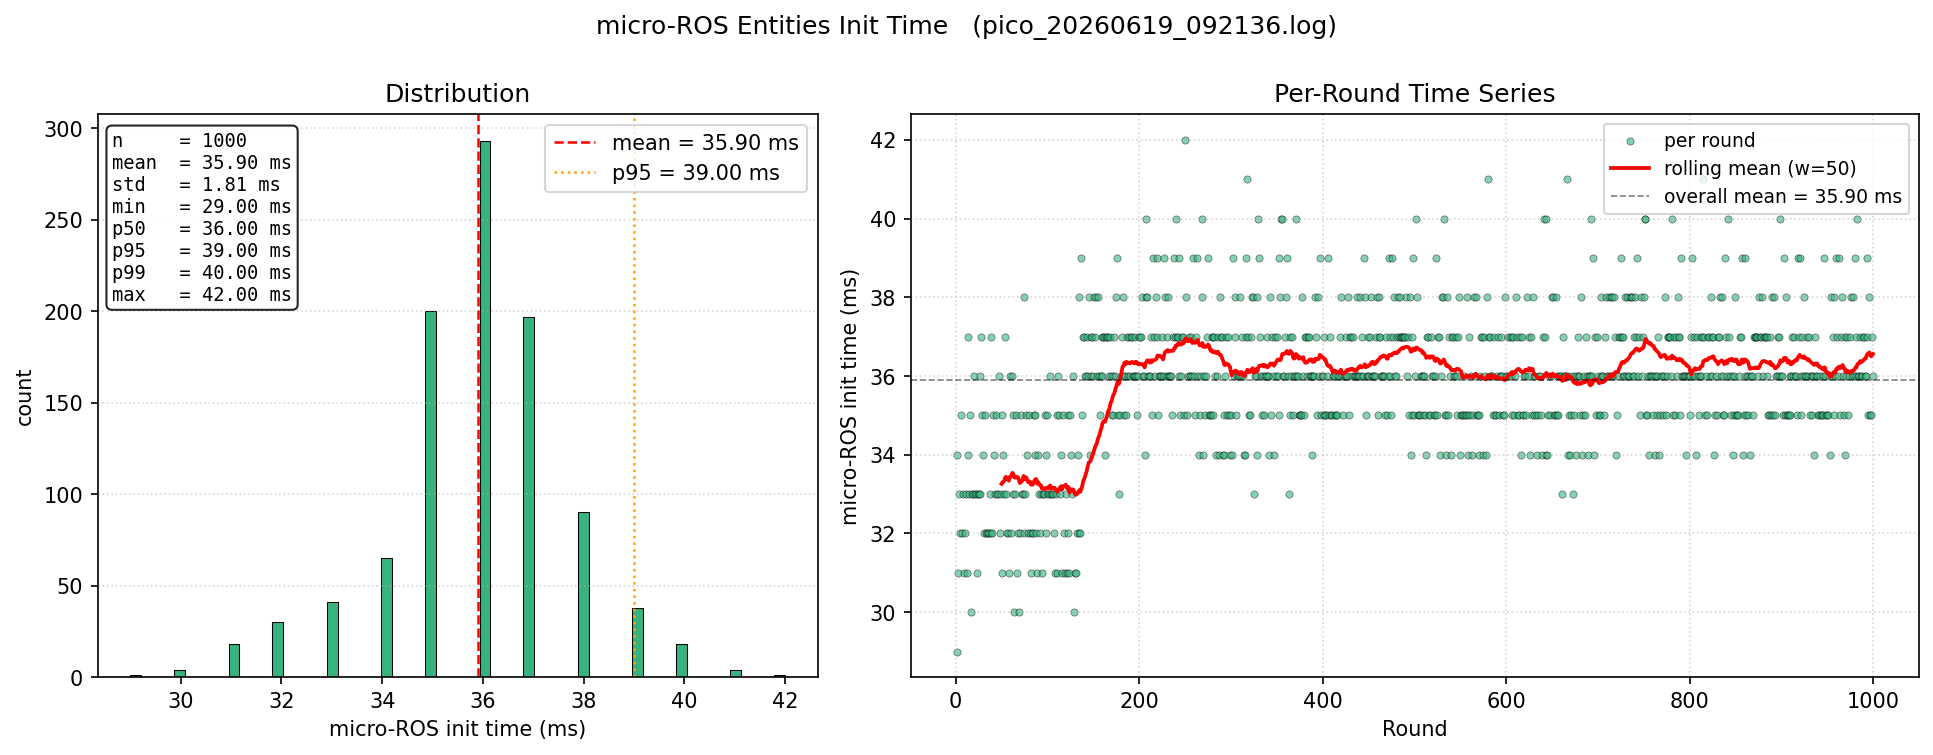

Source data for this figure (header and first rows):
round, init_time_ms
1, 29.0
2, 34.0
3, 31.0
4, 33.0
5, 32.0
6, 35.0
7, 32.0
8, 33.0
9, 31.0
10, 32.0
11, 33.0
12, 31.0
13, 37.0
14, 34.0
15, 33.0
16, 35.0
17, 30.0
18, 33.0
19, 33.0
20, 36.0
21, 33.0
22, 33.0
23, 31.0
24, 33.0
25, 33.0
26, 36.0
27, 33.0
28, 37.0
29, 35.0
30, 34.0
31, 32.0
32, 35.0
33, 32.0
34, 32.0
35, 32.0
36, 32.0
37, 33.0
38, 32.0
39, 37.0
40, 32.0
41, 35.0
42, 34.0
43, 33.0
44, 35.0
45, 33.0
46, 33.0
47, 36.0
48, 32.0
49, 33.0
50, 35.0
51, 31.0
52, 34.0
53, 33.0
54, 37.0
55, 33.0
56, 32.0
57, 32.0
58, 31.0
59, 36.0
60, 32.0
... 940 more rows
